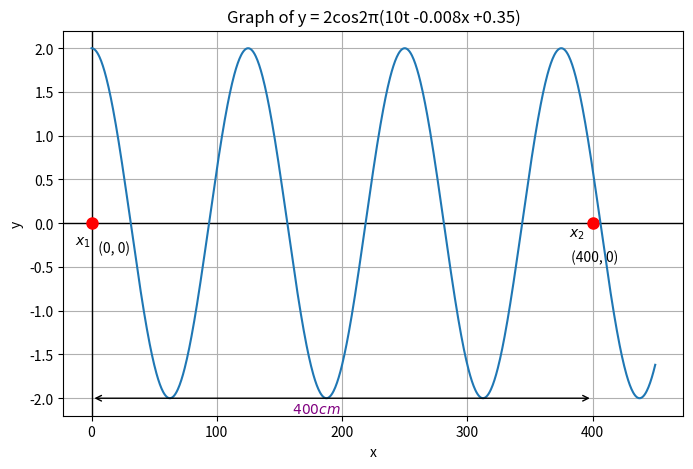
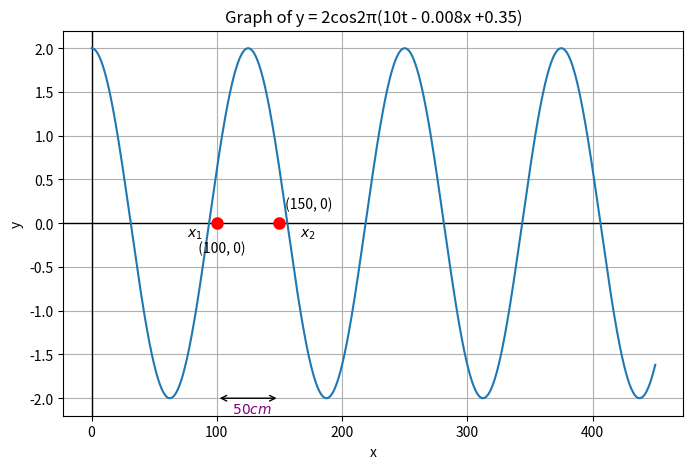
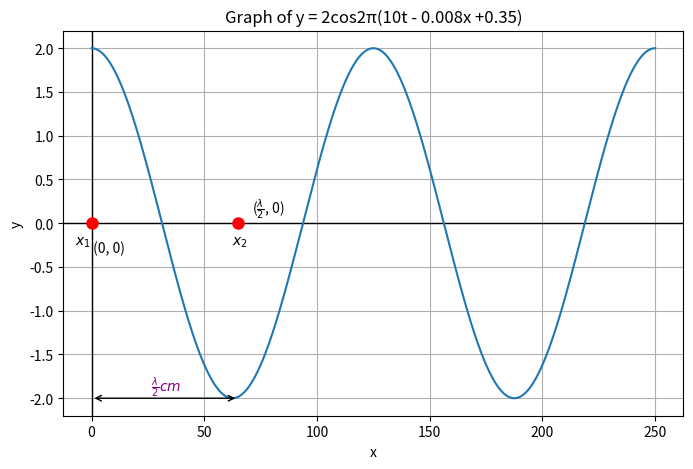
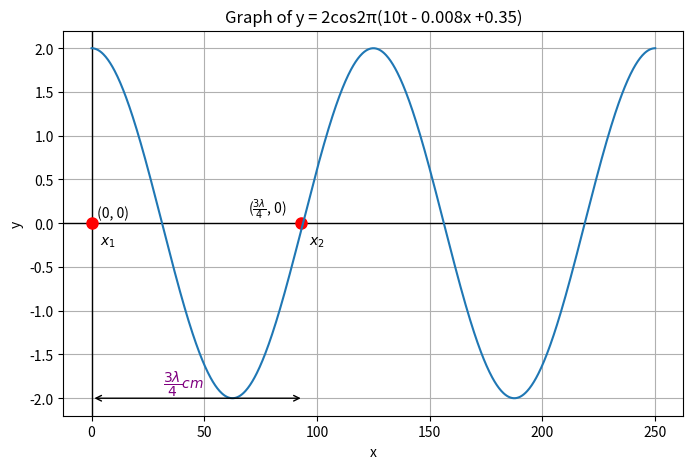

Python code for these plots, in order:
import numpy as np
import matplotlib.pyplot as plt

# Define the function
def equation(x):
    return 2 * np.cos(2 * np.pi * (-0.008 * x))

# Plot the first graph
plt.figure(figsize=(8, 5))

# Generate x values
x_values = np.linspace(0, 450, 1000)

# Calculate y values
y_values = equation(x_values)

plt.axhline(0, color='black', linewidth=1)
plt.axvline(0, color='black', linewidth=1)

plt.plot(0, 0, 'ro', markersize=8, label='x_1')
plt.plot(400, 0, 'ro', markersize=8, label='x_2')

plt.text(-0.8, -0.3, '  $x_1$', verticalalignment='bottom', horizontalalignment='right', color='black')
plt.text(395, -0.2, '  $x_2$ ', verticalalignment='bottom', horizontalalignment='right', color='black')

plt.text(0, -0.2, '  (0, 0)', verticalalignment='top', horizontalalignment='left', color='black')
plt.text(380, -0.3, ' (400, 0)', verticalalignment='top', horizontalalignment='left', color='black')

plt.plot(x_values, y_values)
plt.xlabel('x')
plt.ylabel('y')
plt.title('Graph of y = 2cos2π(10t -0.008x +0.35)')
plt.grid(True)

arrow_start = (0, -2)
arrow_end = (400, -2)
plt.annotate('', xy=arrow_start, xytext=arrow_end,
             arrowprops=dict(facecolor='purple', arrowstyle='<->'))
plt.text(200, -2.2, '  $400cm$ ', verticalalignment='bottom', horizontalalignment='right', color='purple')

plt.savefig('graph1.png', bbox_inches='tight', pad_inches=0.2)


# Plot the second graph
plt.figure(figsize=(8, 5))

plt.axhline(0, color='black', linewidth=1)
plt.axvline(0, color='black', linewidth=1)

plt.plot(100, 0, 'ro', markersize=8, label='x_1')
plt.plot(150, 0, 'ro', markersize=8, label='x_2')

plt.text(89, -0.2, '  $x_1$', verticalalignment='bottom', horizontalalignment='right', color='black')
plt.text(180, -0.2, '  $x_2$ ', verticalalignment='bottom', horizontalalignment='right', color='black')

plt.text(80, -0.2, '  (100, 0)', verticalalignment='top', horizontalalignment='left', color='black')
plt.text(152, 0.3, ' (150, 0)', verticalalignment='top', horizontalalignment='left', color='black')

plt.plot(x_values, y_values)
plt.xlabel('x')
plt.ylabel('y')
plt.title('Graph of y = 2cos2π(10t - 0.008x +0.35)')
plt.grid(True)

arrow_start = (100, -2)
arrow_end = (150, -2)
plt.annotate('', xy=arrow_start, xytext=arrow_end,
             arrowprops=dict(facecolor='purple', arrowstyle='<->'))
plt.text(145, -2.2, '  $50cm$ ', verticalalignment='bottom', horizontalalignment='right', color='purple')

plt.savefig('graph2.png', bbox_inches='tight', pad_inches=0.2)


# Plot the third graph
plt.figure(figsize=(8, 5))

# Generate x values
x_values = np.linspace(0, 250, 1000)

# Calculate y values
y_values = equation(x_values)

plt.axhline(0, color='black', linewidth=1)
plt.axvline(0, color='black', linewidth=1)

plt.plot(0, 0, 'ro', markersize=8, label='x_1')
plt.plot(65, 0, 'ro', markersize=8, label='x_2')

plt.text(-0.5, -0.3, '  $x_1$', verticalalignment='bottom', horizontalalignment='right', color='black')
plt.text(70, -0.3, '  $x_2$ ', verticalalignment='bottom', horizontalalignment='right', color='black')

plt.text(-0.9, -0.2, ' (0, 0)', verticalalignment='top', horizontalalignment='left', color='black')
plt.text(70, 0.3, ' ($\\frac{\\lambda}{2}$, 0)', verticalalignment='top', horizontalalignment='left', color='black')

plt.plot(x_values, y_values)
plt.xlabel('x')
plt.ylabel('y')
plt.title('Graph of y = 2cos2π(10t - 0.008x +0.35)')
plt.grid(True)

arrow_start = (0, -2)
arrow_end = (65, -2)
plt.annotate('', xy=arrow_start, xytext=arrow_end,
             arrowprops=dict(facecolor='purple', arrowstyle='<->'))
plt.text(40, -2, '$\\frac{\\lambda}{2}cm$', verticalalignment='bottom', horizontalalignment='right', color='purple')

plt.savefig('graph3.png', bbox_inches='tight', pad_inches=0.2)


# Plot the fourth graph
plt.figure(figsize=(8, 5))

plt.axhline(0, color='black', linewidth=1)
plt.axvline(0, color='black', linewidth=1)

plt.plot(0, 0, 'ro', markersize=8, label='x_1')
plt.plot(93, 0, 'ro', markersize=8, label='x_2')

plt.text(1, -0.3, '  $x_1$', verticalalignment='bottom', horizontalalignment='left', color='black')
plt.text(104, -0.3, '  $x_2$ ', verticalalignment='bottom', horizontalalignment='right', color='black')

plt.text(0.9, 0.2, ' (0, 0)', verticalalignment='top', horizontalalignment='left', color='black')
plt.text(68, 0.3, ' ($\\frac{3\\lambda}{4}$, 0)', verticalalignment='top', horizontalalignment='left', color='black')

plt.plot(x_values, y_values)
plt.xlabel('x')
plt.ylabel('y')
plt.title('Graph of y = 2cos2π(10t - 0.008x +0.35)')
plt.grid(True)

arrow_start = (0, -2)
arrow_end = (94, -2)
plt.annotate('', xy=arrow_start, xytext=arrow_end,
             arrowprops=dict(facecolor='purple', arrowstyle='<->'))
plt.text(50, -2, '$\\dfrac{3\\lambda}{4}cm$', verticalalignment='bottom', horizontalalignment='right', color='purple')

plt.savefig('graph4.png', bbox_inches='tight', pad_inches=0.2)

